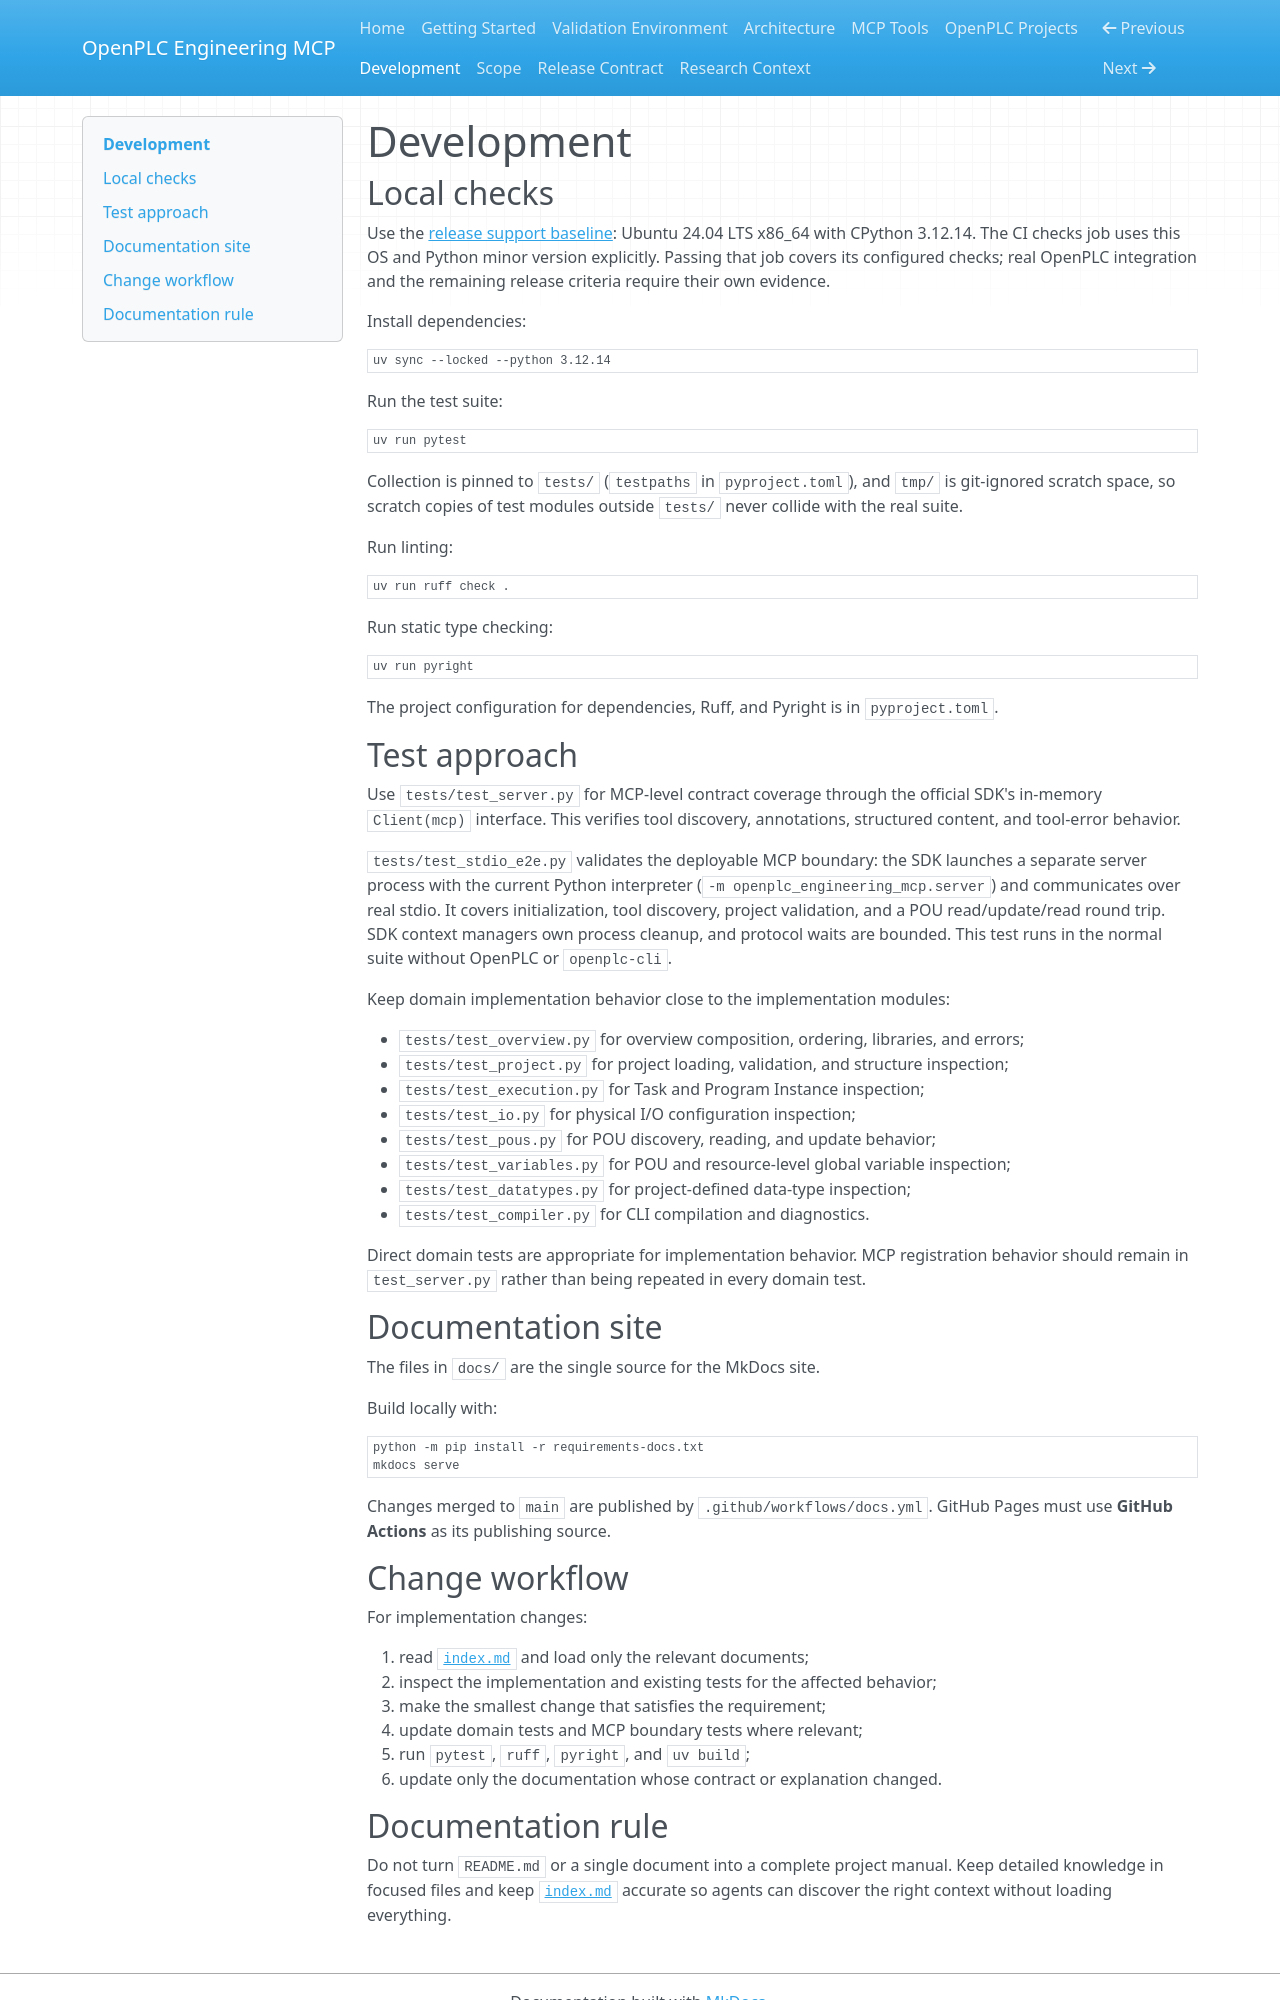

repository: allanmarum/openplc-engineering-mcp · page: development/index.html · generator: mkdocs

# Development

## Local checks

Use the [release support baseline](release-contract.md#platform-support): Ubuntu 24.04 LTS x86_64 with CPython 3.12.14. The CI checks job uses this OS and Python minor version explicitly. Passing that job covers its configured checks; real OpenPLC integration and the remaining release criteria require their own evidence.

Install dependencies:

```bash
uv sync --locked --python 3.12.14
```

Run the test suite:

```bash
uv run pytest
```

Collection is pinned to `tests/` (`testpaths` in `pyproject.toml`), and `tmp/` is git-ignored scratch space, so scratch copies of test modules outside `tests/` never collide with the real suite.

Run linting:

```bash
uv run ruff check .
```

Run static type checking:

```bash
uv run pyright
```

The project configuration for dependencies, Ruff, and Pyright is in `pyproject.toml`.

## Test approach

Use `tests/test_server.py` for MCP-level contract coverage through the official SDK's in-memory `Client(mcp)` interface. This verifies tool discovery, annotations, structured content, and tool-error behavior.

`tests/test_stdio_e2e.py` validates the deployable MCP boundary: the SDK launches a separate server process with the current Python interpreter (`-m openplc_engineering_mcp.server`) and communicates over real stdio. It covers initialization, tool discovery, project validation, and a POU read/update/read round trip. SDK context managers own process cleanup, and protocol waits are bounded. This test runs in the normal suite without OpenPLC or `openplc-cli`.

Keep domain implementation behavior close to the implementation modules:

- `tests/test_overview.py` for overview composition, ordering, libraries, and errors;
- `tests/test_project.py` for project loading, validation, and structure inspection;
- `tests/test_execution.py` for Task and Program Instance inspection;
- `tests/test_io.py` for physical I/O configuration inspection;
- `tests/test_pous.py` for POU discovery, reading, and update behavior;
- `tests/test_variables.py` for POU and resource-level global variable inspection;
- `tests/test_datatypes.py` for project-defined data-type inspection;
- `tests/test_compiler.py` for CLI compilation and diagnostics.

Direct domain tests are appropriate for implementation behavior. MCP registration behavior should remain in `test_server.py` rather than being repeated in every domain test.

## Documentation site

The files in `docs/` are the single source for the MkDocs site.

Build locally with:

```bash
python -m pip install -r requirements-docs.txt
mkdocs serve
```

Changes merged to `main` are published by `.github/workflows/docs.yml`. GitHub Pages must use **GitHub Actions** as its publishing source.

## Change workflow

For implementation changes:

1. read [`index.md`](index.md) and load only the relevant documents;
2. inspect the implementation and existing tests for the affected behavior;
3. make the smallest change that satisfies the requirement;
4. update domain tests and MCP boundary tests where relevant;
5. run `pytest`, `ruff`, `pyright`, and `uv build`;
6. update only the documentation whose contract or explanation changed.
